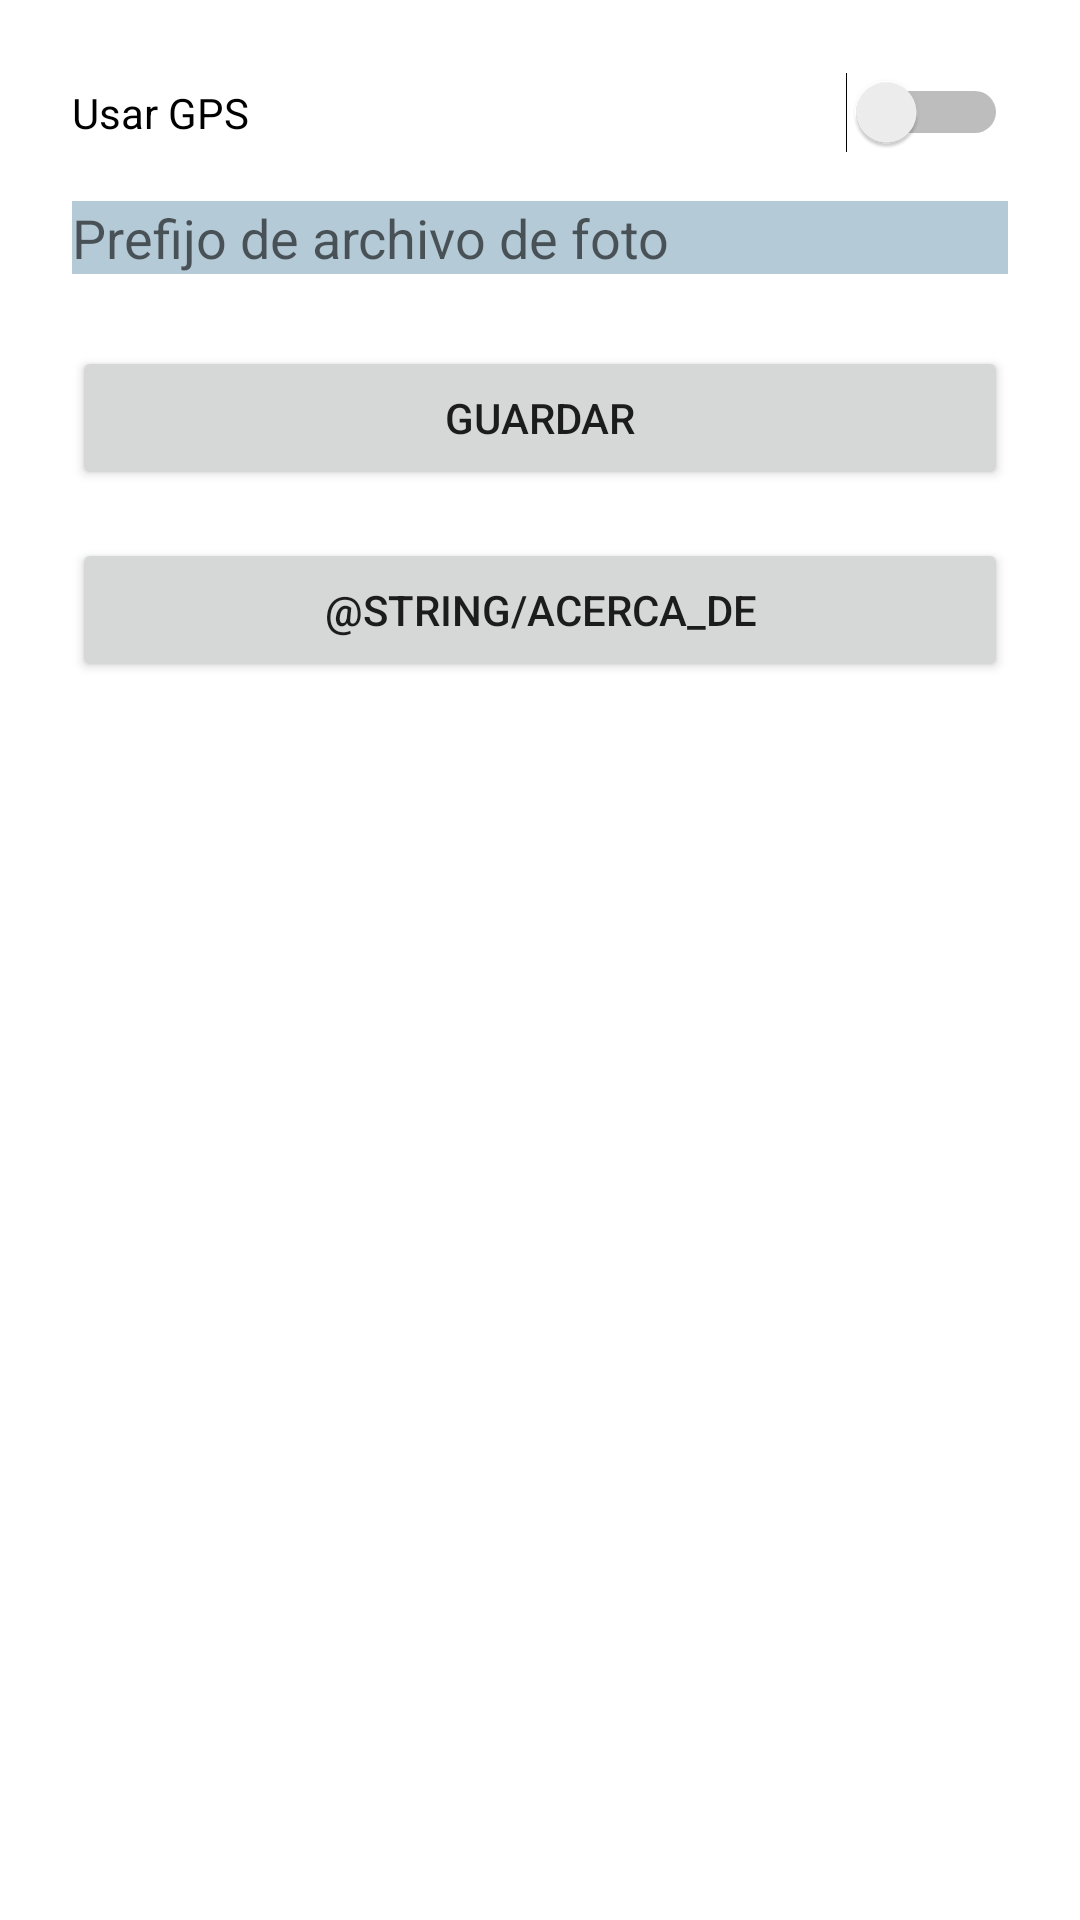

Produce the Android XML layout that renders to this screen, including the resource entries it uses.
<!-- AndroidManifest.xml: application theme Theme.ArbolesApp -->
<!-- res/layout/activity_configuraciones.xml -->
<?xml version="1.0" encoding="utf-8"?>
<LinearLayout xmlns:android="http://schemas.android.com/apk/res/android"
    android:layout_width="match_parent"
    android:layout_height="match_parent"
    android:orientation="vertical"
    android:background="@android:color/white"
    android:padding="24dp">

    <Switch
        android:id="@+id/swGps"
        android:layout_width="match_parent"
        android:layout_height="wrap_content"
        android:text="@string/config_uso_gps" />

    <EditText
        android:id="@+id/etPrefijo"
        android:layout_width="match_parent"
        android:layout_height="wrap_content"
        android:hint="@string/config_prefijo_foto"
        android:inputType="textCapCharacters"
        android:maxLength="20"
        android:background="@color/material_dynamic_secondary80"
        android:layout_marginTop="16dp" />

    <Button
        android:id="@+id/btnGuardar"
        android:layout_width="match_parent"
        android:layout_height="wrap_content"
        android:text="@string/guardar"
        android:layout_marginTop="24dp" />
    <Button
        android:id="@+id/btnAcercaDe"
        android:layout_width="match_parent"
        android:layout_height="wrap_content"
        android:text="@string/acerca_de"
        android:layout_marginTop="16dp" />
</LinearLayout>
<!-- resources referenced by this layout -->
<resources>
  <string name="config_prefijo_foto">Prefijo de archivo de foto</string>
  <string name="config_uso_gps">Usar GPS</string>
  <string name="guardar">Guardar</string>
  <style name="Theme.ArbolesApp" parent="Theme.MaterialComponents.DayNight.NoActionBar">
          <item name="colorPrimary">@color/purple_500</item>
          <item name="colorPrimaryVariant">@color/purple_700</item>
          <item name="colorOnPrimary">@android:color/white</item>
          <item name="colorSecondary">@color/teal_200</item>
          <item name="colorSecondaryVariant">@color/teal_700</item>
          <item name="colorOnSecondary">@android:color/black</item>
          <item name="android:statusBarColor" tools:targetApi="l">@color/purple_700</item>
      </style>
  <!-- not gathered from this repository: default colours our renderer supplied (Android Studio template values) -->
  <color name="purple_500">#FF6200EE</color>
  <color name="purple_700">#FF3700B3</color>
  <color name="teal_200">#FF03DAC5</color>
  <color name="teal_700">#FF018786</color>
</resources>
